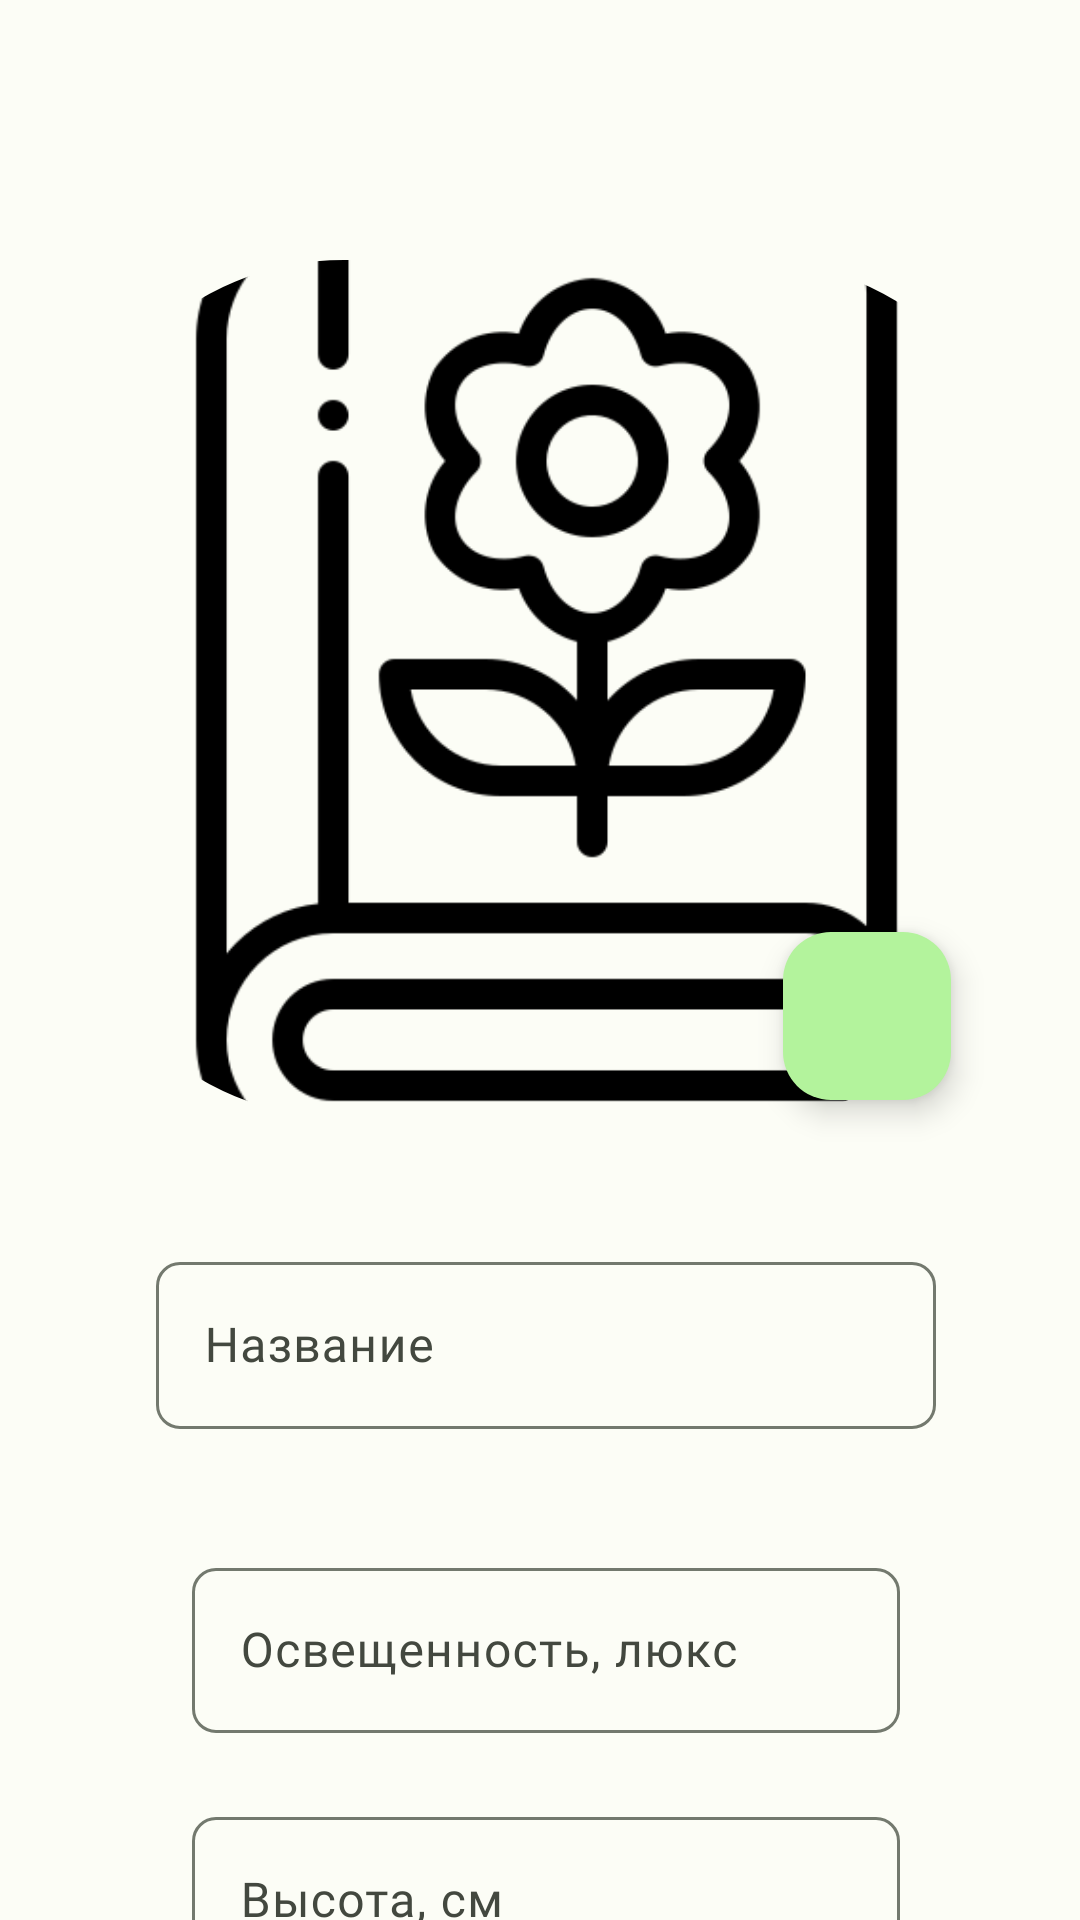

Android layout source for this screen:
<!-- AndroidManifest.xml: application theme Theme.FlowerAplication -->
<!-- res/layout/activity_dob_user_plant.xml -->
<?xml version="1.0" encoding="utf-8"?>
<LinearLayout xmlns:android="http://schemas.android.com/apk/res/android"
    xmlns:app="http://schemas.android.com/apk/res-auto"
    xmlns:tools="http://schemas.android.com/tools"
    style="@style/Widget.Material3.SearchBar"
    android:layout_width="match_parent"
    android:layout_height="match_parent"
    android:orientation="vertical"
    tools:context=".Activity.DobUserPlantActivity">

    <androidx.appcompat.widget.Toolbar
        android:id="@+id/toolbar"
        style="@style/FontForTitle"
        android:layout_width="match_parent"
        android:layout_height="wrap_content"
        android:layout_gravity="center_vertical"
        android:background="?attr/colorSurface"

        android:elevation="5dp"
        android:minHeight="?attr/actionBarSize"
        android:theme="?attr/actionBarTheme"
        app:layout_constraintEnd_toEndOf="parent"
        app:layout_constraintStart_toStartOf="parent"
        app:layout_constraintTop_toTopOf="parent"
        app:navigationIconTint="?attr/colorOnSurface">

    </androidx.appcompat.widget.Toolbar>

    <androidx.core.widget.NestedScrollView
        android:id="@+id/nestedScrollView"
        android:layout_width="match_parent"
        android:layout_height="match_parent"
        tools:context=".PlantDetailActivity"
        tools:layout_editor_absoluteX="0dp"
        tools:layout_editor_absoluteY="0dp">

        <androidx.constraintlayout.widget.ConstraintLayout
            android:layout_width="match_parent"
            android:layout_height="wrap_content">

            <androidx.constraintlayout.widget.ConstraintLayout
                android:id="@+id/cntsl"
                android:layout_width="match_parent"
                android:layout_height="331dp">

                <com.google.android.material.imageview.ShapeableImageView
                    android:id="@+id/pngView"
                    android:layout_width="325dp"
                    android:layout_height="286dp"
                    android:scaleType="centerCrop"
                    android:src="@drawable/book_nav"
                    app:layout_constraintBottom_toBottomOf="parent"
                    app:layout_constraintEnd_toEndOf="parent"
                    app:layout_constraintStart_toStartOf="parent"

                    app:layout_constraintTop_toTopOf="parent"
                    app:shapeAppearanceOverlay="@style/rounded_large" />

                <com.google.android.material.floatingactionbutton.FloatingActionButton
                    android:id="@+id/Redact"
                    android:layout_width="wrap_content"
                    android:layout_height="wrap_content"
                    android:layout_marginBottom="6dp"
                    android:clickable="true"
                    android:src="@drawable/baseline_edit_24"
                    app:layout_constraintBottom_toBottomOf="@+id/pngView"
                    app:layout_constraintEnd_toEndOf="parent"
                    app:layout_constraintHorizontal_bias="0.857"
                    app:layout_constraintStart_toStartOf="parent"
                    app:layout_constraintTop_toTopOf="@+id/pngView"
                    app:layout_constraintVertical_bias="1.0" />

            </androidx.constraintlayout.widget.ConstraintLayout>

            <com.google.android.material.textfield.TextInputLayout
                android:id="@+id/emailUserAuthLayout"
                android:layout_width="260dp"
                android:layout_height="wrap_content"
                app:boxCornerRadiusBottomEnd="8dp"
                app:boxCornerRadiusBottomStart="8dp"
                app:boxCornerRadiusTopEnd="8dp"
                app:boxCornerRadiusTopStart="8dp"
                app:errorEnabled="true"
                app:layout_constraintBottom_toBottomOf="parent"
                app:layout_constraintEnd_toEndOf="parent"
                app:layout_constraintStart_toStartOf="parent"
                app:layout_constraintTop_toBottomOf="@+id/cntsl"
                app:layout_constraintVertical_bias="0.046">

                <com.google.android.material.textfield.TextInputEditText
                    android:id="@+id/PlName"
                    android:layout_width="260dp"
                    android:layout_height="wrap_content"
                    android:fontFamily="@font/gsr"
                    android:hint="Название"
                    android:imeOptions="actionNext"
                    android:inputType="none"
                    android:text=""
                    android:textIsSelectable="true" />
            </com.google.android.material.textfield.TextInputLayout>

            <com.google.android.material.textfield.TextInputLayout
                android:id="@+id/textInputLayout5"
                android:layout_width="236dp"
                android:layout_height="77dp"
                android:visibility="visible"
                app:boxCornerRadiusBottomEnd="8dp"
                app:boxCornerRadiusBottomStart="8dp"
                app:boxCornerRadiusTopEnd="8dp"
                app:boxCornerRadiusTopStart="8dp"
                app:errorEnabled="true"
                app:layout_constraintBottom_toBottomOf="parent"
                app:layout_constraintEnd_toEndOf="parent"
                app:layout_constraintStart_toStartOf="parent"
                app:layout_constraintTop_toBottomOf="@+id/emailUserAuthLayout"
                app:layout_constraintVertical_bias="0.060000002">

                <com.google.android.material.textfield.TextInputEditText
                    android:id="@+id/Sun"
                    android:layout_width="236dp"
                    android:layout_height="55dp"
                    android:fontFamily="@font/gsr"
                    android:hint="Освещенность, люкс"
                    android:imeOptions="actionNext"
                    android:inputType="number"
                    android:text=""
                    android:textIsSelectable="true" />
            </com.google.android.material.textfield.TextInputLayout>

            <com.google.android.material.textfield.TextInputLayout
                android:id="@+id/textInputLayout6"
                android:layout_width="236dp"
                android:layout_height="0dp"
                android:layout_marginTop="6dp"
                app:boxCornerRadiusBottomEnd="8dp"
                app:boxCornerRadiusBottomStart="8dp"
                app:boxCornerRadiusTopEnd="8dp"
                app:boxCornerRadiusTopStart="8dp"
                app:errorEnabled="true"
                app:layout_constraintEnd_toEndOf="parent"
                app:layout_constraintStart_toStartOf="parent"
                app:layout_constraintTop_toBottomOf="@+id/textInputLayout5">

                <com.google.android.material.textfield.TextInputEditText
                    android:id="@+id/Height"
                    android:layout_width="match_parent"
                    android:layout_height="wrap_content"
                    android:fontFamily="@font/gsr"
                    android:hint="Высота, см"
                    android:imeOptions="actionNext"
                    android:inputType="number"
                    android:text=""
                    android:textIsSelectable="true"
                    tools:layout_editor_absoluteX="26dp"
                    tools:layout_editor_absoluteY="207dp" />

            </com.google.android.material.textfield.TextInputLayout>

            <com.google.android.material.textfield.TextInputLayout
                android:id="@+id/textInputLayout7"
                android:layout_width="260dp"
                android:layout_height="69dp"
                android:layout_marginTop="6dp"
                app:boxCornerRadiusBottomEnd="8dp"
                app:boxCornerRadiusBottomStart="8dp"
                app:boxCornerRadiusTopEnd="8dp"
                app:boxCornerRadiusTopStart="8dp"
                app:errorEnabled="true"
                app:layout_constraintEnd_toEndOf="parent"
                app:layout_constraintStart_toStartOf="parent"
                app:layout_constraintTop_toBottomOf="@+id/textInputLayout6">

                <com.google.android.material.textfield.TextInputEditText
                    android:id="@+id/Width"
                    android:layout_width="match_parent"
                    android:layout_height="55dp"
                    android:fontFamily="@font/gsr"
                    android:hint="Диаметр корневой зоны, см"
                    android:imeOptions="actionNext"
                    android:inputType="number"
                    android:text=""
                    android:textIsSelectable="true" />
            </com.google.android.material.textfield.TextInputLayout>

            <com.google.android.material.textfield.TextInputLayout
                android:id="@+id/textInputLayout8"
                android:layout_width="342dp"
                android:layout_height="wrap_content"
                android:layout_marginTop="16dp"
                app:boxCornerRadiusBottomEnd="8dp"
                app:boxCornerRadiusBottomStart="8dp"
                app:boxCornerRadiusTopEnd="8dp"
                app:boxCornerRadiusTopStart="8dp"
                app:errorEnabled="true"
                app:layout_constraintEnd_toEndOf="parent"
                app:layout_constraintStart_toStartOf="parent"
                app:layout_constraintTop_toBottomOf="@+id/textInputLayout7">

                <com.google.android.material.textfield.TextInputEditText
                    android:id="@+id/Description"
                    android:layout_width="342dp"
                    android:layout_height="wrap_content"
                    android:fontFamily="@font/gsr"
                    android:hint="Описание"
                    android:imeOptions="actionNext"
                    android:inputType="none"
                    android:text=""
                    android:textIsSelectable="true" />
            </com.google.android.material.textfield.TextInputLayout>

            <Button
                android:id="@+id/Dob"
                android:layout_width="348dp"
                android:layout_height="48dp"
                android:layout_marginTop="16dp"
                android:fontFamily="@font/gsm"
                android:text="Добавить"
                app:layout_constraintBottom_toBottomOf="parent"
                app:layout_constraintEnd_toEndOf="parent"
                app:layout_constraintStart_toStartOf="parent"
                app:layout_constraintTop_toBottomOf="@+id/textInputLayout8" />

            <androidx.constraintlayout.widget.Guideline
                android:id="@+id/guideline"
                android:layout_width="wrap_content"
                android:layout_height="wrap_content"
                android:orientation="horizontal"
                app:layout_constraintGuide_begin="20dp" />

            <androidx.constraintlayout.widget.Barrier
                android:id="@+id/barrier"
                android:layout_width="wrap_content"
                android:layout_height="wrap_content"
                app:barrierDirection="top"
                app:constraint_referenced_ids="textInputLayout6" />

            <androidx.constraintlayout.widget.Guideline
                android:id="@+id/guideline2"
                android:layout_width="wrap_content"
                android:layout_height="wrap_content"
                android:orientation="horizontal"
                app:layout_constraintGuide_begin="20dp" />

        </androidx.constraintlayout.widget.ConstraintLayout>
    </androidx.core.widget.NestedScrollView>

</LinearLayout>
<!-- resources referenced by this layout -->
<resources>
  <style name="FontForTitle">
          <item name="android:fontFamily">@font/productsans</item>
          <item name="android:textColor">?attr/colorOnBackground</item>
          <item name="android:gravity">center_vertical</item>
          <item name="android:textSize">40dp</item>
      </style>
  <style name="rounded_large" parent="">
          <item name="cornerFamily">rounded</item>
          <item name="cornerSize">95dp</item>
      </style>
  <style name="Theme.FlowerAplication" parent="Base.Theme.FlowerAplication" />
  <color name="md_theme_light_primary">#326B24</color>
  <color name="md_theme_light_onPrimary">#FFFFFF</color>
  <color name="md_theme_light_primaryContainer">#B3F39C</color>
  <color name="md_theme_light_onPrimaryContainer">#022100</color>
  <color name="md_theme_light_secondary">#54624D</color>
  <color name="md_theme_light_onSecondary">#FFFFFF</color>
  <color name="md_theme_light_secondaryContainer">#D7E8CC</color>
  <color name="md_theme_light_onSecondaryContainer">#121F0E</color>
  <color name="md_theme_light_tertiary">#386668</color>
  <color name="md_theme_light_onTertiary">#FFFFFF</color>
  <color name="md_theme_light_tertiaryContainer">#BCEBEE</color>
  <color name="md_theme_light_onTertiaryContainer">#002021</color>
  <color name="md_theme_light_error">#BA1A1A</color>
  <color name="md_theme_light_errorContainer">#FFDAD6</color>
  <color name="md_theme_light_onError">#FFFFFF</color>
  <color name="md_theme_light_onErrorContainer">#410002</color>
  <color name="md_theme_light_background">#FCFDF6</color>
  <color name="md_theme_light_onBackground">#1A1C18</color>
  <color name="md_theme_light_surface">#FCFDF6</color>
  <color name="md_theme_light_onSurface">#1A1C18</color>
  <color name="md_theme_light_surfaceVariant">#DFE4D7</color>
  <color name="md_theme_light_onSurfaceVariant">#43483F</color>
  <color name="md_theme_light_outline">#73796E</color>
  <color name="md_theme_light_inverseOnSurface">#F1F1EA</color>
  <color name="md_theme_light_inverseSurface">#2F312D</color>
  <color name="md_theme_light_inversePrimary">#98D782</color>
</resources>
